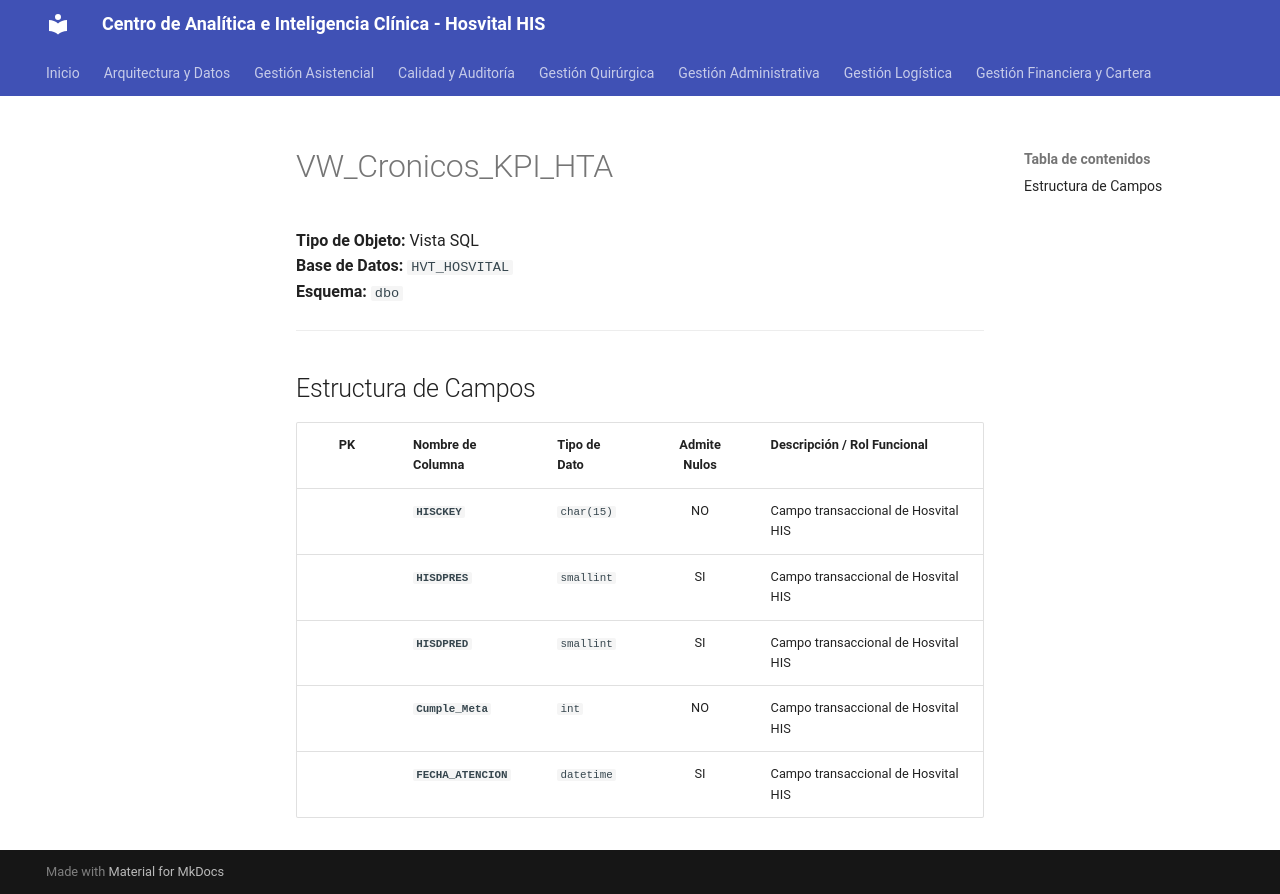

repository: SoporteSaludtech/superset-docs · page: diccionario-general/VW_Cronicos_KPI_HTA/index.html · generator: mkdocs

# VW_Cronicos_KPI_HTA

**Tipo de Objeto:** Vista SQL  
**Base de Datos:** `HVT_HOSVITAL`  
**Esquema:** `dbo`

---

## Estructura de Campos

| PK | Nombre de Columna | Tipo de Dato | Admite Nulos | Descripción / Rol Funcional |
| :-: | :--- | :--- | :-: | :--- |
|  | **`HISCKEY`** | `char(15)` | NO | Campo transaccional de Hosvital HIS |
|  | **`HISDPRES`** | `smallint` | SI | Campo transaccional de Hosvital HIS |
|  | **`HISDPRED`** | `smallint` | SI | Campo transaccional de Hosvital HIS |
|  | **`Cumple_Meta`** | `int` | NO | Campo transaccional de Hosvital HIS |
|  | **`FECHA_ATENCION`** | `datetime` | SI | Campo transaccional de Hosvital HIS |
